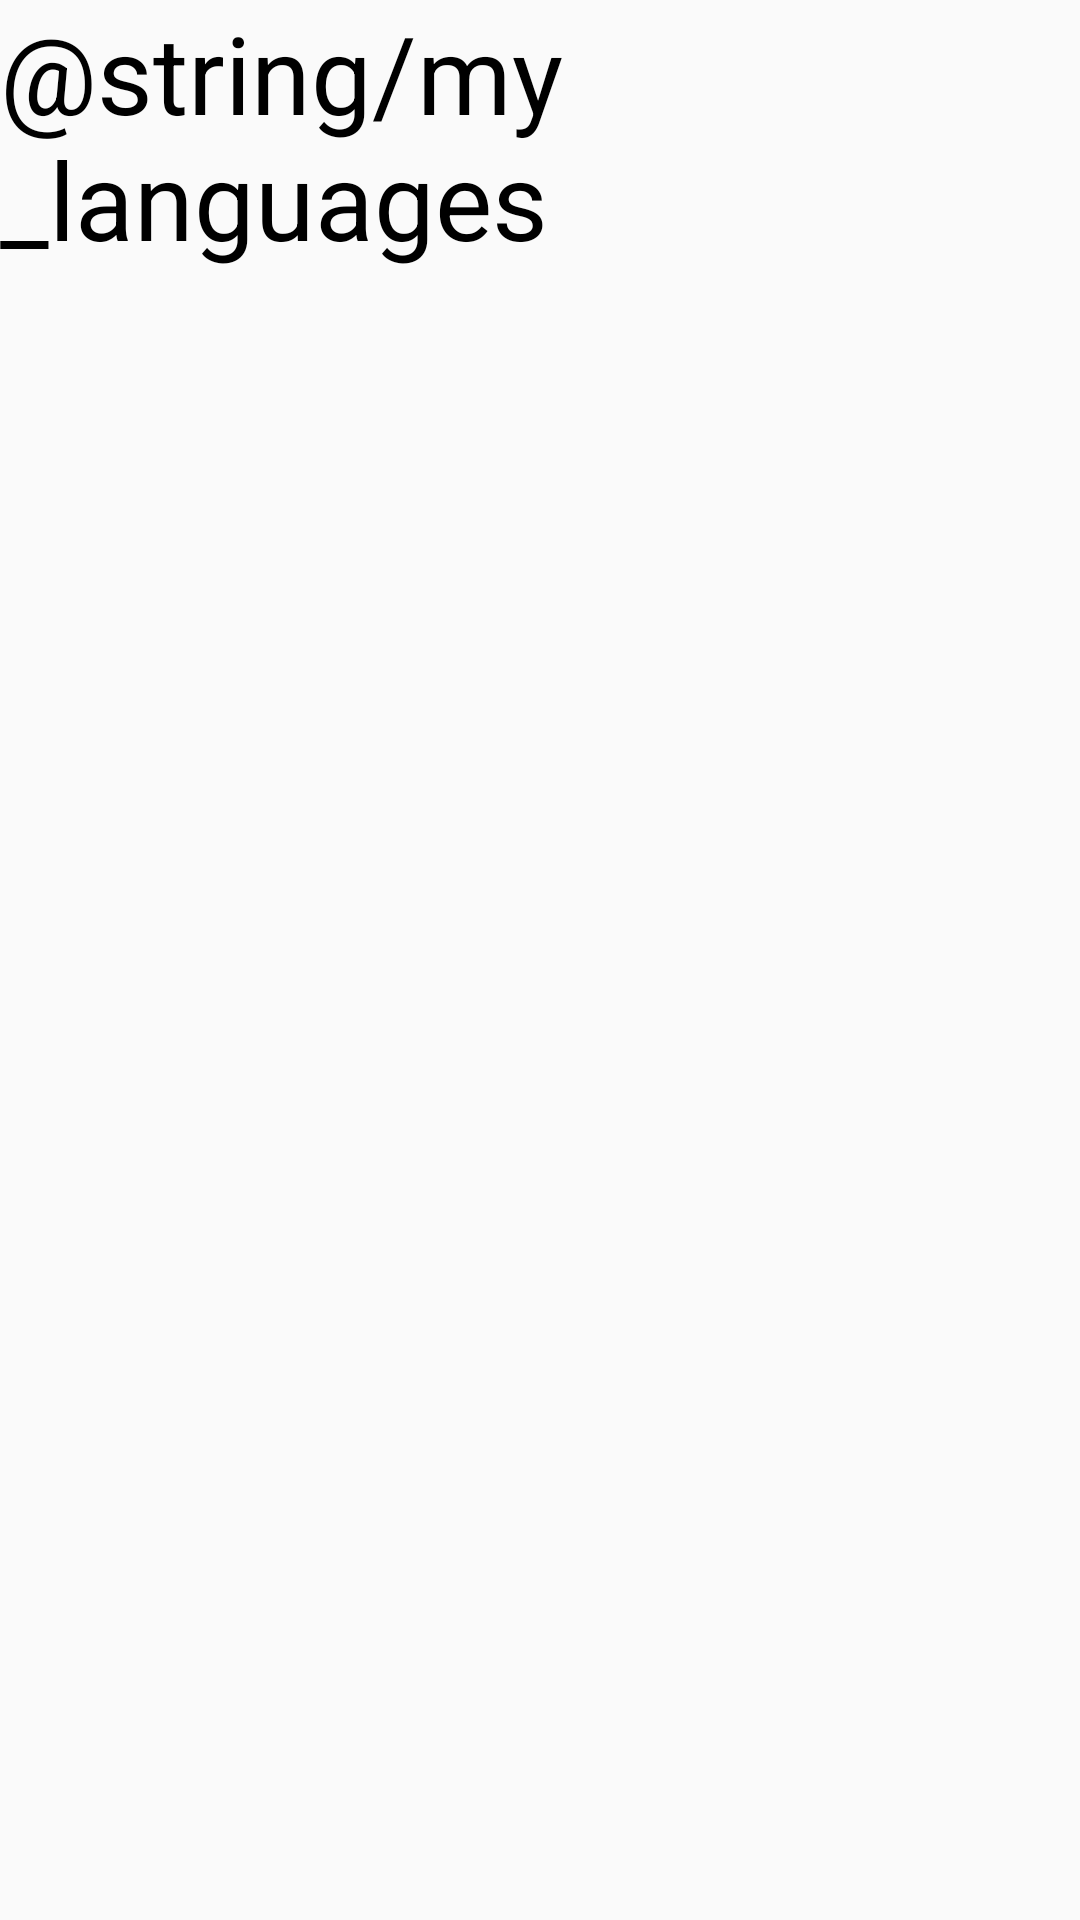

Write the Android layout XML for this screen, with the resource values it uses.
<!-- AndroidManifest.xml: application theme AppTheme -->
<!-- res/layout/fragment_home.xml -->
<LinearLayout xmlns:android="http://schemas.android.com/apk/res/android"
    xmlns:tools="http://schemas.android.com/tools"
    android:layout_width="match_parent"
    android:layout_height="match_parent"
    android:orientation="vertical"
    tools:context="com.belenos.udacitycapstone.HomeFragment">


    <TextView
        android:layout_width="match_parent"
        android:layout_height="wrap_content"
        android:text="@string/my_languages"
        android:textAppearance="@style/header" />

    <android.support.v7.widget.RecyclerView
        android:id="@+id/languages_recyclerview"
        android:layout_width="match_parent"
        android:layout_height="0dp"
        android:layout_weight="1" />


</LinearLayout>
<!-- resources referenced by this layout -->
<resources>
  <style name="header">
          <item name="android:textSize">@dimen/header_text_size</item>
      </style>
  <style name="AppTheme" parent="Theme.AppCompat.Light.DarkActionBar">
          <item name="windowActionBar">false</item>
          <item name="windowNoTitle">true</item>
  
  
          
          <item name="colorPrimary">@color/colorPrimary</item>
          <item name="colorPrimaryDark">@color/colorPrimaryDark</item>
          <item name="colorAccent">@color/colorAccent</item>
      </style>
  <dimen name="header_text_size">36sp</dimen>
  <color name="colorPrimary">#2196F3</color>
  <color name="colorPrimaryDark">#1976D2</color>
  <color name="colorAccent">#5AD427</color>
</resources>
